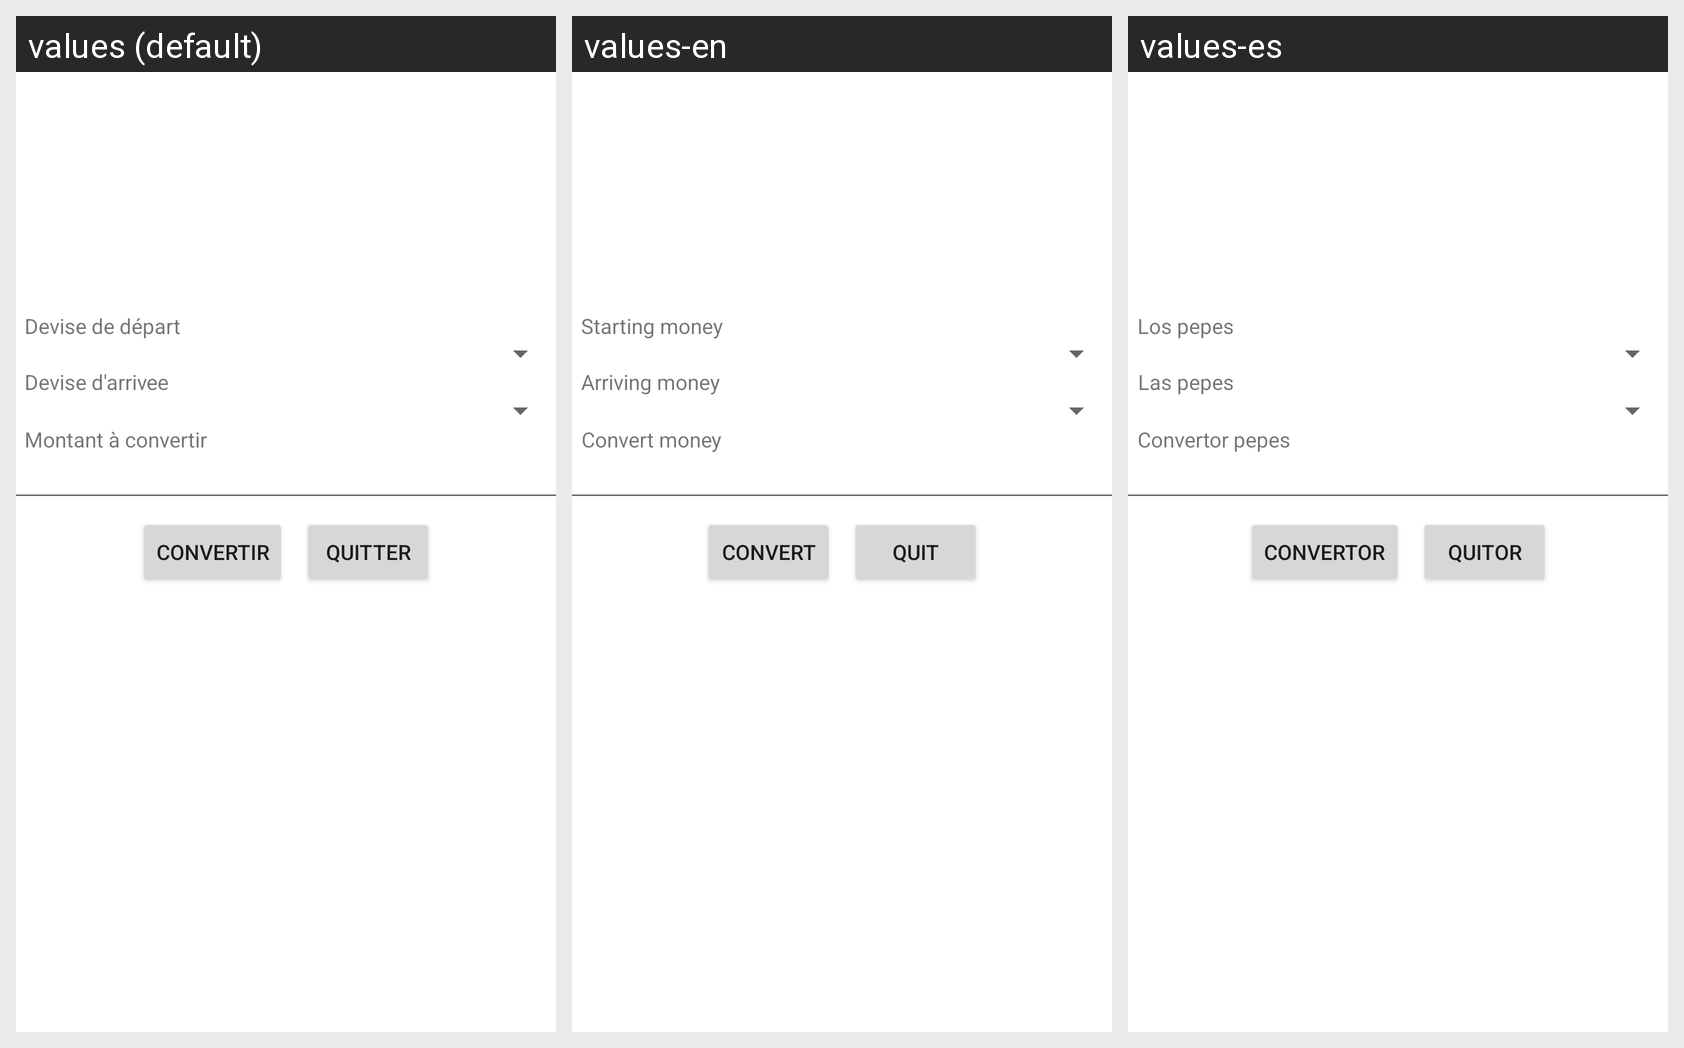

The same Android screen rendered under several of its app's locales, left to right. List the strings drawn on it with the default value and each locale's translation.
Android screen res/layout/activity_main.xml rendered under 3 locales, left to right: values (default), values-en, values-es. Device: Nexus 5 (rendered at 1080×1920; each locale shown at half size, 540×960, under a caption strip naming it); theme Theme.Convertiseur.
Strings drawn on this screen, with the default value and each locale's value (text and hints the layout hard-codes appear in the picture but are not listed):

devisedep
  values: Devise de départ
  values-en: Starting money
  values-es: Los pepes 

devisear
  values: Devise d'arrivee
  values-en: Arriving money
  values-es: Las pepes

montant
  values: Montant à convertir
  values-en: Convert money
  values-es: Convertor pepes

Convertir
  values: Convertir
  values-en: Convert
  values-es: Convertor

Quitter
  values: Quitter
  values-en: Quit
  values-es: Quitor
